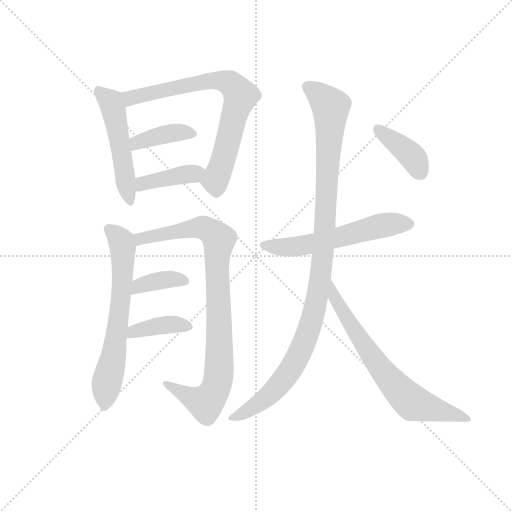
t = 0.00 s
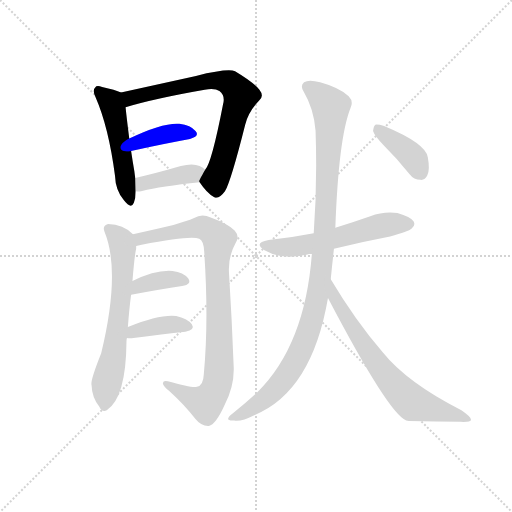
t = 1.87 s
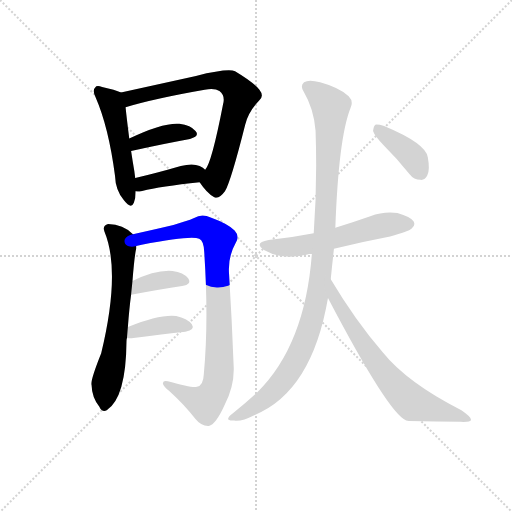
t = 3.73 s
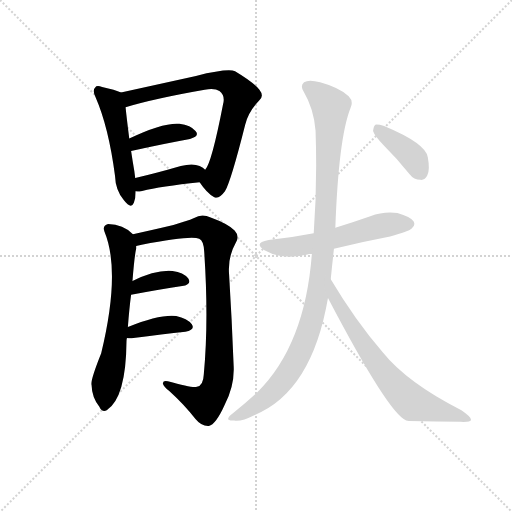
t = 5.60 s
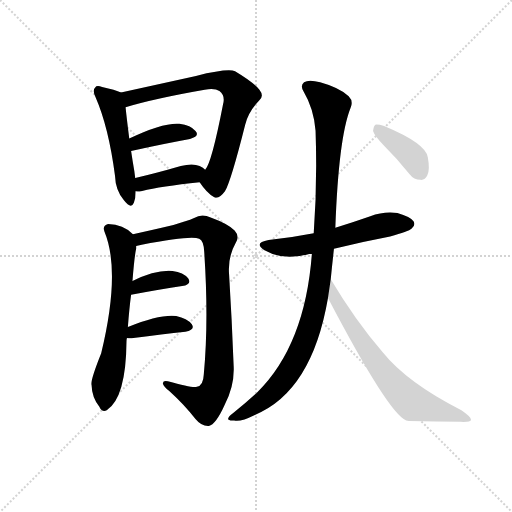
t = 7.47 s
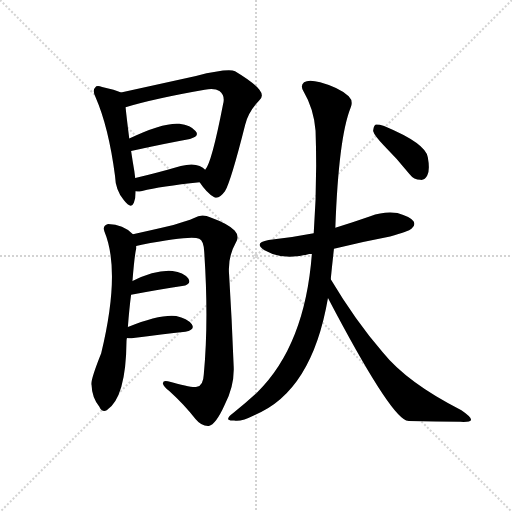
t = 9.33 s

The animated SVG that drew these frames (rendered in a browser with its animation timeline set to each time). Animation: 12 CSS @keyframes rules; one cycle of 9.33 s.

<svg version="1.1" viewBox="0 0 1024 1024" xmlns="http://www.w3.org/2000/svg">
  <g stroke="lightgray" stroke-dasharray="1,1" stroke-width="1" transform="scale(4, 4)">
    <line x1="0" y1="0" x2="256" y2="256"></line>
    <line x1="256" y1="0" x2="0" y2="256"></line>
    <line x1="128" y1="0" x2="128" y2="256"></line>
    <line x1="0" y1="128" x2="256" y2="128"></line>
  </g>
  <g transform="scale(0.92, -0.92) translate(60, -850)">
    <style type="text/css">
      
        @keyframes keyframes0 {
          from {
            stroke: blue;
            stroke-dashoffset: 508;
            stroke-width: 128;
          }
          62% {
            animation-timing-function: step-end;
            stroke: blue;
            stroke-dashoffset: 0;
            stroke-width: 128;
          }
          to {
            stroke: black;
            stroke-width: 1024;
          }
        }
        #make-me-a-hanzi-animation-0 {
          animation: keyframes0 0.6634114583333334s both;
          animation-delay: 0s;
          animation-timing-function: linear;
        }
      
        @keyframes keyframes1 {
          from {
            stroke: blue;
            stroke-dashoffset: 739;
            stroke-width: 128;
          }
          71% {
            animation-timing-function: step-end;
            stroke: blue;
            stroke-dashoffset: 0;
            stroke-width: 128;
          }
          to {
            stroke: black;
            stroke-width: 1024;
          }
        }
        #make-me-a-hanzi-animation-1 {
          animation: keyframes1 0.8513997395833334s both;
          animation-delay: 0.6634114583333334s;
          animation-timing-function: linear;
        }
      
        @keyframes keyframes2 {
          from {
            stroke: blue;
            stroke-dashoffset: 390;
            stroke-width: 128;
          }
          56% {
            animation-timing-function: step-end;
            stroke: blue;
            stroke-dashoffset: 0;
            stroke-width: 128;
          }
          to {
            stroke: black;
            stroke-width: 1024;
          }
        }
        #make-me-a-hanzi-animation-2 {
          animation: keyframes2 0.5673828125s both;
          animation-delay: 1.5148111979166667s;
          animation-timing-function: linear;
        }
      
        @keyframes keyframes3 {
          from {
            stroke: blue;
            stroke-dashoffset: 396;
            stroke-width: 128;
          }
          56% {
            animation-timing-function: step-end;
            stroke: blue;
            stroke-dashoffset: 0;
            stroke-width: 128;
          }
          to {
            stroke: black;
            stroke-width: 1024;
          }
        }
        #make-me-a-hanzi-animation-3 {
          animation: keyframes3 0.572265625s both;
          animation-delay: 2.082194010416667s;
          animation-timing-function: linear;
        }
      
        @keyframes keyframes4 {
          from {
            stroke: blue;
            stroke-dashoffset: 655;
            stroke-width: 128;
          }
          68% {
            animation-timing-function: step-end;
            stroke: blue;
            stroke-dashoffset: 0;
            stroke-width: 128;
          }
          to {
            stroke: black;
            stroke-width: 1024;
          }
        }
        #make-me-a-hanzi-animation-4 {
          animation: keyframes4 0.7830403645833334s both;
          animation-delay: 2.654459635416667s;
          animation-timing-function: linear;
        }
      
        @keyframes keyframes5 {
          from {
            stroke: blue;
            stroke-dashoffset: 906;
            stroke-width: 128;
          }
          75% {
            animation-timing-function: step-end;
            stroke: blue;
            stroke-dashoffset: 0;
            stroke-width: 128;
          }
          to {
            stroke: black;
            stroke-width: 1024;
          }
        }
        #make-me-a-hanzi-animation-5 {
          animation: keyframes5 0.9873046875s both;
          animation-delay: 3.4375000000000004s;
          animation-timing-function: linear;
        }
      
        @keyframes keyframes6 {
          from {
            stroke: blue;
            stroke-dashoffset: 372;
            stroke-width: 128;
          }
          55% {
            animation-timing-function: step-end;
            stroke: blue;
            stroke-dashoffset: 0;
            stroke-width: 128;
          }
          to {
            stroke: black;
            stroke-width: 1024;
          }
        }
        #make-me-a-hanzi-animation-6 {
          animation: keyframes6 0.552734375s both;
          animation-delay: 4.4248046875s;
          animation-timing-function: linear;
        }
      
        @keyframes keyframes7 {
          from {
            stroke: blue;
            stroke-dashoffset: 387;
            stroke-width: 128;
          }
          56% {
            animation-timing-function: step-end;
            stroke: blue;
            stroke-dashoffset: 0;
            stroke-width: 128;
          }
          to {
            stroke: black;
            stroke-width: 1024;
          }
        }
        #make-me-a-hanzi-animation-7 {
          animation: keyframes7 0.56494140625s both;
          animation-delay: 4.9775390625s;
          animation-timing-function: linear;
        }
      
        @keyframes keyframes8 {
          from {
            stroke: blue;
            stroke-dashoffset: 574;
            stroke-width: 128;
          }
          65% {
            animation-timing-function: step-end;
            stroke: blue;
            stroke-dashoffset: 0;
            stroke-width: 128;
          }
          to {
            stroke: black;
            stroke-width: 1024;
          }
        }
        #make-me-a-hanzi-animation-8 {
          animation: keyframes8 0.7171223958333334s both;
          animation-delay: 5.54248046875s;
          animation-timing-function: linear;
        }
      
        @keyframes keyframes9 {
          from {
            stroke: blue;
            stroke-dashoffset: 1075;
            stroke-width: 128;
          }
          78% {
            animation-timing-function: step-end;
            stroke: blue;
            stroke-dashoffset: 0;
            stroke-width: 128;
          }
          to {
            stroke: black;
            stroke-width: 1024;
          }
        }
        #make-me-a-hanzi-animation-9 {
          animation: keyframes9 1.1248372395833333s both;
          animation-delay: 6.259602864583333s;
          animation-timing-function: linear;
        }
      
        @keyframes keyframes10 {
          from {
            stroke: blue;
            stroke-dashoffset: 703;
            stroke-width: 128;
          }
          70% {
            animation-timing-function: step-end;
            stroke: blue;
            stroke-dashoffset: 0;
            stroke-width: 128;
          }
          to {
            stroke: black;
            stroke-width: 1024;
          }
        }
        #make-me-a-hanzi-animation-10 {
          animation: keyframes10 0.8221028645833334s both;
          animation-delay: 7.384440104166666s;
          animation-timing-function: linear;
        }
      
        @keyframes keyframes11 {
          from {
            stroke: blue;
            stroke-dashoffset: 394;
            stroke-width: 128;
          }
          56% {
            animation-timing-function: step-end;
            stroke: blue;
            stroke-dashoffset: 0;
            stroke-width: 128;
          }
          to {
            stroke: black;
            stroke-width: 1024;
          }
        }
        #make-me-a-hanzi-animation-11 {
          animation: keyframes11 0.5706380208333334s both;
          animation-delay: 8.20654296875s;
          animation-timing-function: linear;
        }
      
    </style>
    
      <path d="M 203 649 Q 191 655 162 661 Q 150 665 147 660 Q 140 654 148 638 Q 176 574 190 468 Q 191 437 209 415 Q 225 394 231 409 Q 235 419 235 434 L 234 463 Q 233 470 232 478 Q 228 502 225 522 L 221 549 Q 215 597 213 617 C 210 646 210 646 203 649 Z" fill="lightgray"></path>
    
      <path d="M 374 454 Q 390 430 405 422 Q 415 415 429 434 Q 442 456 473 579 Q 480 607 503 631 Q 515 641 504 655 Q 491 671 451 695 Q 436 702 366 685 L 203 649 C 174 643 184 609 213 617 Q 276 636 385 655 Q 407 659 417 652 Q 430 642 425 624 Q 400 495 386 481 C 372 456 372 456 374 454 Z" fill="lightgray"></path>
    
      <path d="M 225 522 Q 298 538 353 548 Q 375 554 365 565 Q 355 578 330 581 Q 294 584 221 549 C 194 536 196 516 225 522 Z" fill="lightgray"></path>
    
      <path d="M 235 434 Q 241 433 249 435 Q 289 445 374 454 C 404 457 409 462 386 481 Q 382 485 374 489 Q 359 496 333 489 Q 278 473 234 463 C 205 456 205 436 235 434 Z" fill="lightgray"></path>
    
      <path d="M 218 139 Q 221 179 225 209 L 228 239 Q 232 291 236 310 L 236 315 C 238 333 238 333 229 341 Q 208 362 175 363 Q 162 359 167 347 Q 203 260 160 82 Q 136 22 139 13 Q 140 -15 156 -34 Q 162 -47 172 -42 Q 214 -15 215 108 Q 215 112 216 115 L 218 139 Z" fill="lightgray"></path>
    
      <path d="M 236 315 L 248 318 Q 356 339 373 331 Q 383 327 384 302 Q 394 152 383 36 Q 382 12 368 9 Q 358 6 305 21 Q 295 24 294 17 Q 295 10 308 0 Q 341 -30 365 -61 Q 378 -77 394 -76 Q 409 -73 428 -31 Q 450 11 448 54 Q 444 157 438 254 Q 435 291 452 321 Q 462 336 450 349 Q 434 364 398 377 Q 379 387 362 376 Q 346 369 317 361 Q 262 348 229 341 C 200 335 207 308 236 315 Z" fill="lightgray"></path>
    
      <path d="M 225 209 Q 289 221 336 228 Q 358 232 349 245 Q 339 258 315 261 Q 278 264 228 239 C 201 226 196 203 225 209 Z" fill="lightgray"></path>
    
      <path d="M 216 115 Q 223 114 230 115 Q 294 124 343 129 Q 365 133 357 145 Q 347 158 323 163 Q 287 167 218 139 C 190 128 186 118 216 115 Z" fill="lightgray"></path>
    
      <path d="M 666 309 Q 724 324 788 336 Q 828 346 835 353 Q 844 360 839 369 Q 832 379 804 387 Q 774 391 745 380 Q 708 367 669 355 L 622 343 Q 576 334 524 328 Q 490 322 515 306 Q 557 282 612 298 L 618 298 L 666 309 Z" fill="lightgray"></path>
    
      <path d="M 659 243 Q 662 274 666 309 L 669 355 Q 676 550 702 615 Q 709 630 698 641 Q 676 660 636 671 Q 611 678 601 671 Q 592 664 600 651 Q 622 614 626 566 Q 630 451 622 343 L 618 298 Q 603 100 500 -2 Q 476 -24 447 -48 Q 435 -57 436 -61 Q 437 -65 449 -64 Q 462 -68 494 -52 Q 618 -1 653 202 L 659 243 Z" fill="lightgray"></path>
    
      <path d="M 653 202 Q 785 -50 823 -64 Q 826 -64 829 -65 Q 889 -66 941 -67 Q 963 -68 964 -63 Q 965 -57 943 -42 Q 825 18 772 84 Q 712 154 659 243 C 644 269 639 229 653 202 Z" fill="lightgray"></path>
    
      <path d="M 774 534 Q 802 506 830 472 Q 840 459 854 459 Q 864 458 869 469 Q 875 481 870 508 Q 866 538 775 576 Q 762 580 756 579 Q 752 576 751 565 Q 754 555 774 534 Z" fill="lightgray"></path>
    
    
      <clipPath id="make-me-a-hanzi-clip-0">
        <path d="M 203 649 Q 191 655 162 661 Q 150 665 147 660 Q 140 654 148 638 Q 176 574 190 468 Q 191 437 209 415 Q 225 394 231 409 Q 235 419 235 434 L 234 463 Q 233 470 232 478 Q 228 502 225 522 L 221 549 Q 215 597 213 617 C 210 646 210 646 203 649 Z"></path>
      </clipPath>
      <path clip-path="url(#make-me-a-hanzi-clip-0)" d="M 155 652 L 180 629 L 186 614 L 221 415" fill="none" id="make-me-a-hanzi-animation-0" stroke-dasharray="380 760" stroke-linecap="round"></path>
    
      <clipPath id="make-me-a-hanzi-clip-1">
        <path d="M 374 454 Q 390 430 405 422 Q 415 415 429 434 Q 442 456 473 579 Q 480 607 503 631 Q 515 641 504 655 Q 491 671 451 695 Q 436 702 366 685 L 203 649 C 174 643 184 609 213 617 Q 276 636 385 655 Q 407 659 417 652 Q 430 642 425 624 Q 400 495 386 481 C 372 456 372 456 374 454 Z"></path>
      </clipPath>
      <path clip-path="url(#make-me-a-hanzi-clip-1)" d="M 211 646 L 225 637 L 400 676 L 430 673 L 454 655 L 463 642 L 409 462 L 411 439" fill="none" id="make-me-a-hanzi-animation-1" stroke-dasharray="611 1222" stroke-linecap="round"></path>
    
      <clipPath id="make-me-a-hanzi-clip-2">
        <path d="M 225 522 Q 298 538 353 548 Q 375 554 365 565 Q 355 578 330 581 Q 294 584 221 549 C 194 536 196 516 225 522 Z"></path>
      </clipPath>
      <path clip-path="url(#make-me-a-hanzi-clip-2)" d="M 232 530 L 238 541 L 296 558 L 357 558" fill="none" id="make-me-a-hanzi-animation-2" stroke-dasharray="262 524" stroke-linecap="round"></path>
    
      <clipPath id="make-me-a-hanzi-clip-3">
        <path d="M 235 434 Q 241 433 249 435 Q 289 445 374 454 C 404 457 409 462 386 481 Q 382 485 374 489 Q 359 496 333 489 Q 278 473 234 463 C 205 456 205 436 235 434 Z"></path>
      </clipPath>
      <path clip-path="url(#make-me-a-hanzi-clip-3)" d="M 242 441 L 257 453 L 375 478" fill="none" id="make-me-a-hanzi-animation-3" stroke-dasharray="268 536" stroke-linecap="round"></path>
    
      <clipPath id="make-me-a-hanzi-clip-4">
        <path d="M 218 139 Q 221 179 225 209 L 228 239 Q 232 291 236 310 L 236 315 C 238 333 238 333 229 341 Q 208 362 175 363 Q 162 359 167 347 Q 203 260 160 82 Q 136 22 139 13 Q 140 -15 156 -34 Q 162 -47 172 -42 Q 214 -15 215 108 Q 215 112 216 115 L 218 139 Z"></path>
      </clipPath>
      <path clip-path="url(#make-me-a-hanzi-clip-4)" d="M 176 352 L 204 325 L 207 251 L 188 75 L 172 17 L 167 -32" fill="none" id="make-me-a-hanzi-animation-4" stroke-dasharray="527 1054" stroke-linecap="round"></path>
    
      <clipPath id="make-me-a-hanzi-clip-5">
        <path d="M 236 315 L 248 318 Q 356 339 373 331 Q 383 327 384 302 Q 394 152 383 36 Q 382 12 368 9 Q 358 6 305 21 Q 295 24 294 17 Q 295 10 308 0 Q 341 -30 365 -61 Q 378 -77 394 -76 Q 409 -73 428 -31 Q 450 11 448 54 Q 444 157 438 254 Q 435 291 452 321 Q 462 336 450 349 Q 434 364 398 377 Q 379 387 362 376 Q 346 369 317 361 Q 262 348 229 341 C 200 335 207 308 236 315 Z"></path>
      </clipPath>
      <path clip-path="url(#make-me-a-hanzi-clip-5)" d="M 236 336 L 259 331 L 378 356 L 416 330 L 412 243 L 417 61 L 407 1 L 387 -26 L 301 16" fill="none" id="make-me-a-hanzi-animation-5" stroke-dasharray="778 1556" stroke-linecap="round"></path>
    
      <clipPath id="make-me-a-hanzi-clip-6">
        <path d="M 225 209 Q 289 221 336 228 Q 358 232 349 245 Q 339 258 315 261 Q 278 264 228 239 C 201 226 196 203 225 209 Z"></path>
      </clipPath>
      <path clip-path="url(#make-me-a-hanzi-clip-6)" d="M 232 216 L 243 229 L 286 240 L 319 243 L 340 238" fill="none" id="make-me-a-hanzi-animation-6" stroke-dasharray="244 488" stroke-linecap="round"></path>
    
      <clipPath id="make-me-a-hanzi-clip-7">
        <path d="M 216 115 Q 223 114 230 115 Q 294 124 343 129 Q 365 133 357 145 Q 347 158 323 163 Q 287 167 218 139 C 190 128 186 118 216 115 Z"></path>
      </clipPath>
      <path clip-path="url(#make-me-a-hanzi-clip-7)" d="M 223 120 L 233 131 L 295 143 L 326 145 L 347 139" fill="none" id="make-me-a-hanzi-animation-7" stroke-dasharray="259 518" stroke-linecap="round"></path>
    
      <clipPath id="make-me-a-hanzi-clip-8">
        <path d="M 666 309 Q 724 324 788 336 Q 828 346 835 353 Q 844 360 839 369 Q 832 379 804 387 Q 774 391 745 380 Q 708 367 669 355 L 622 343 Q 576 334 524 328 Q 490 322 515 306 Q 557 282 612 298 L 618 298 L 666 309 Z"></path>
      </clipPath>
      <path clip-path="url(#make-me-a-hanzi-clip-8)" d="M 517 318 L 586 314 L 772 360 L 829 363" fill="none" id="make-me-a-hanzi-animation-8" stroke-dasharray="446 892" stroke-linecap="round"></path>
    
      <clipPath id="make-me-a-hanzi-clip-9">
        <path d="M 659 243 Q 662 274 666 309 L 669 355 Q 676 550 702 615 Q 709 630 698 641 Q 676 660 636 671 Q 611 678 601 671 Q 592 664 600 651 Q 622 614 626 566 Q 630 451 622 343 L 618 298 Q 603 100 500 -2 Q 476 -24 447 -48 Q 435 -57 436 -61 Q 437 -65 449 -64 Q 462 -68 494 -52 Q 618 -1 653 202 L 659 243 Z"></path>
      </clipPath>
      <path clip-path="url(#make-me-a-hanzi-clip-9)" d="M 610 661 L 659 618 L 646 349 L 624 176 L 596 91 L 559 28 L 504 -26 L 443 -61" fill="none" id="make-me-a-hanzi-animation-9" stroke-dasharray="947 1894" stroke-linecap="round"></path>
    
      <clipPath id="make-me-a-hanzi-clip-10">
        <path d="M 653 202 Q 785 -50 823 -64 Q 826 -64 829 -65 Q 889 -66 941 -67 Q 963 -68 964 -63 Q 965 -57 943 -42 Q 825 18 772 84 Q 712 154 659 243 C 644 269 639 229 653 202 Z"></path>
      </clipPath>
      <path clip-path="url(#make-me-a-hanzi-clip-10)" d="M 662 236 L 669 195 L 710 129 L 759 59 L 817 -8 L 839 -26 L 959 -61" fill="none" id="make-me-a-hanzi-animation-10" stroke-dasharray="575 1150" stroke-linecap="round"></path>
    
      <clipPath id="make-me-a-hanzi-clip-11">
        <path d="M 774 534 Q 802 506 830 472 Q 840 459 854 459 Q 864 458 869 469 Q 875 481 870 508 Q 866 538 775 576 Q 762 580 756 579 Q 752 576 751 565 Q 754 555 774 534 Z"></path>
      </clipPath>
      <path clip-path="url(#make-me-a-hanzi-clip-11)" d="M 760 570 L 832 514 L 855 473" fill="none" id="make-me-a-hanzi-animation-11" stroke-dasharray="266 532" stroke-linecap="round"></path>
    
  </g>
</svg>
